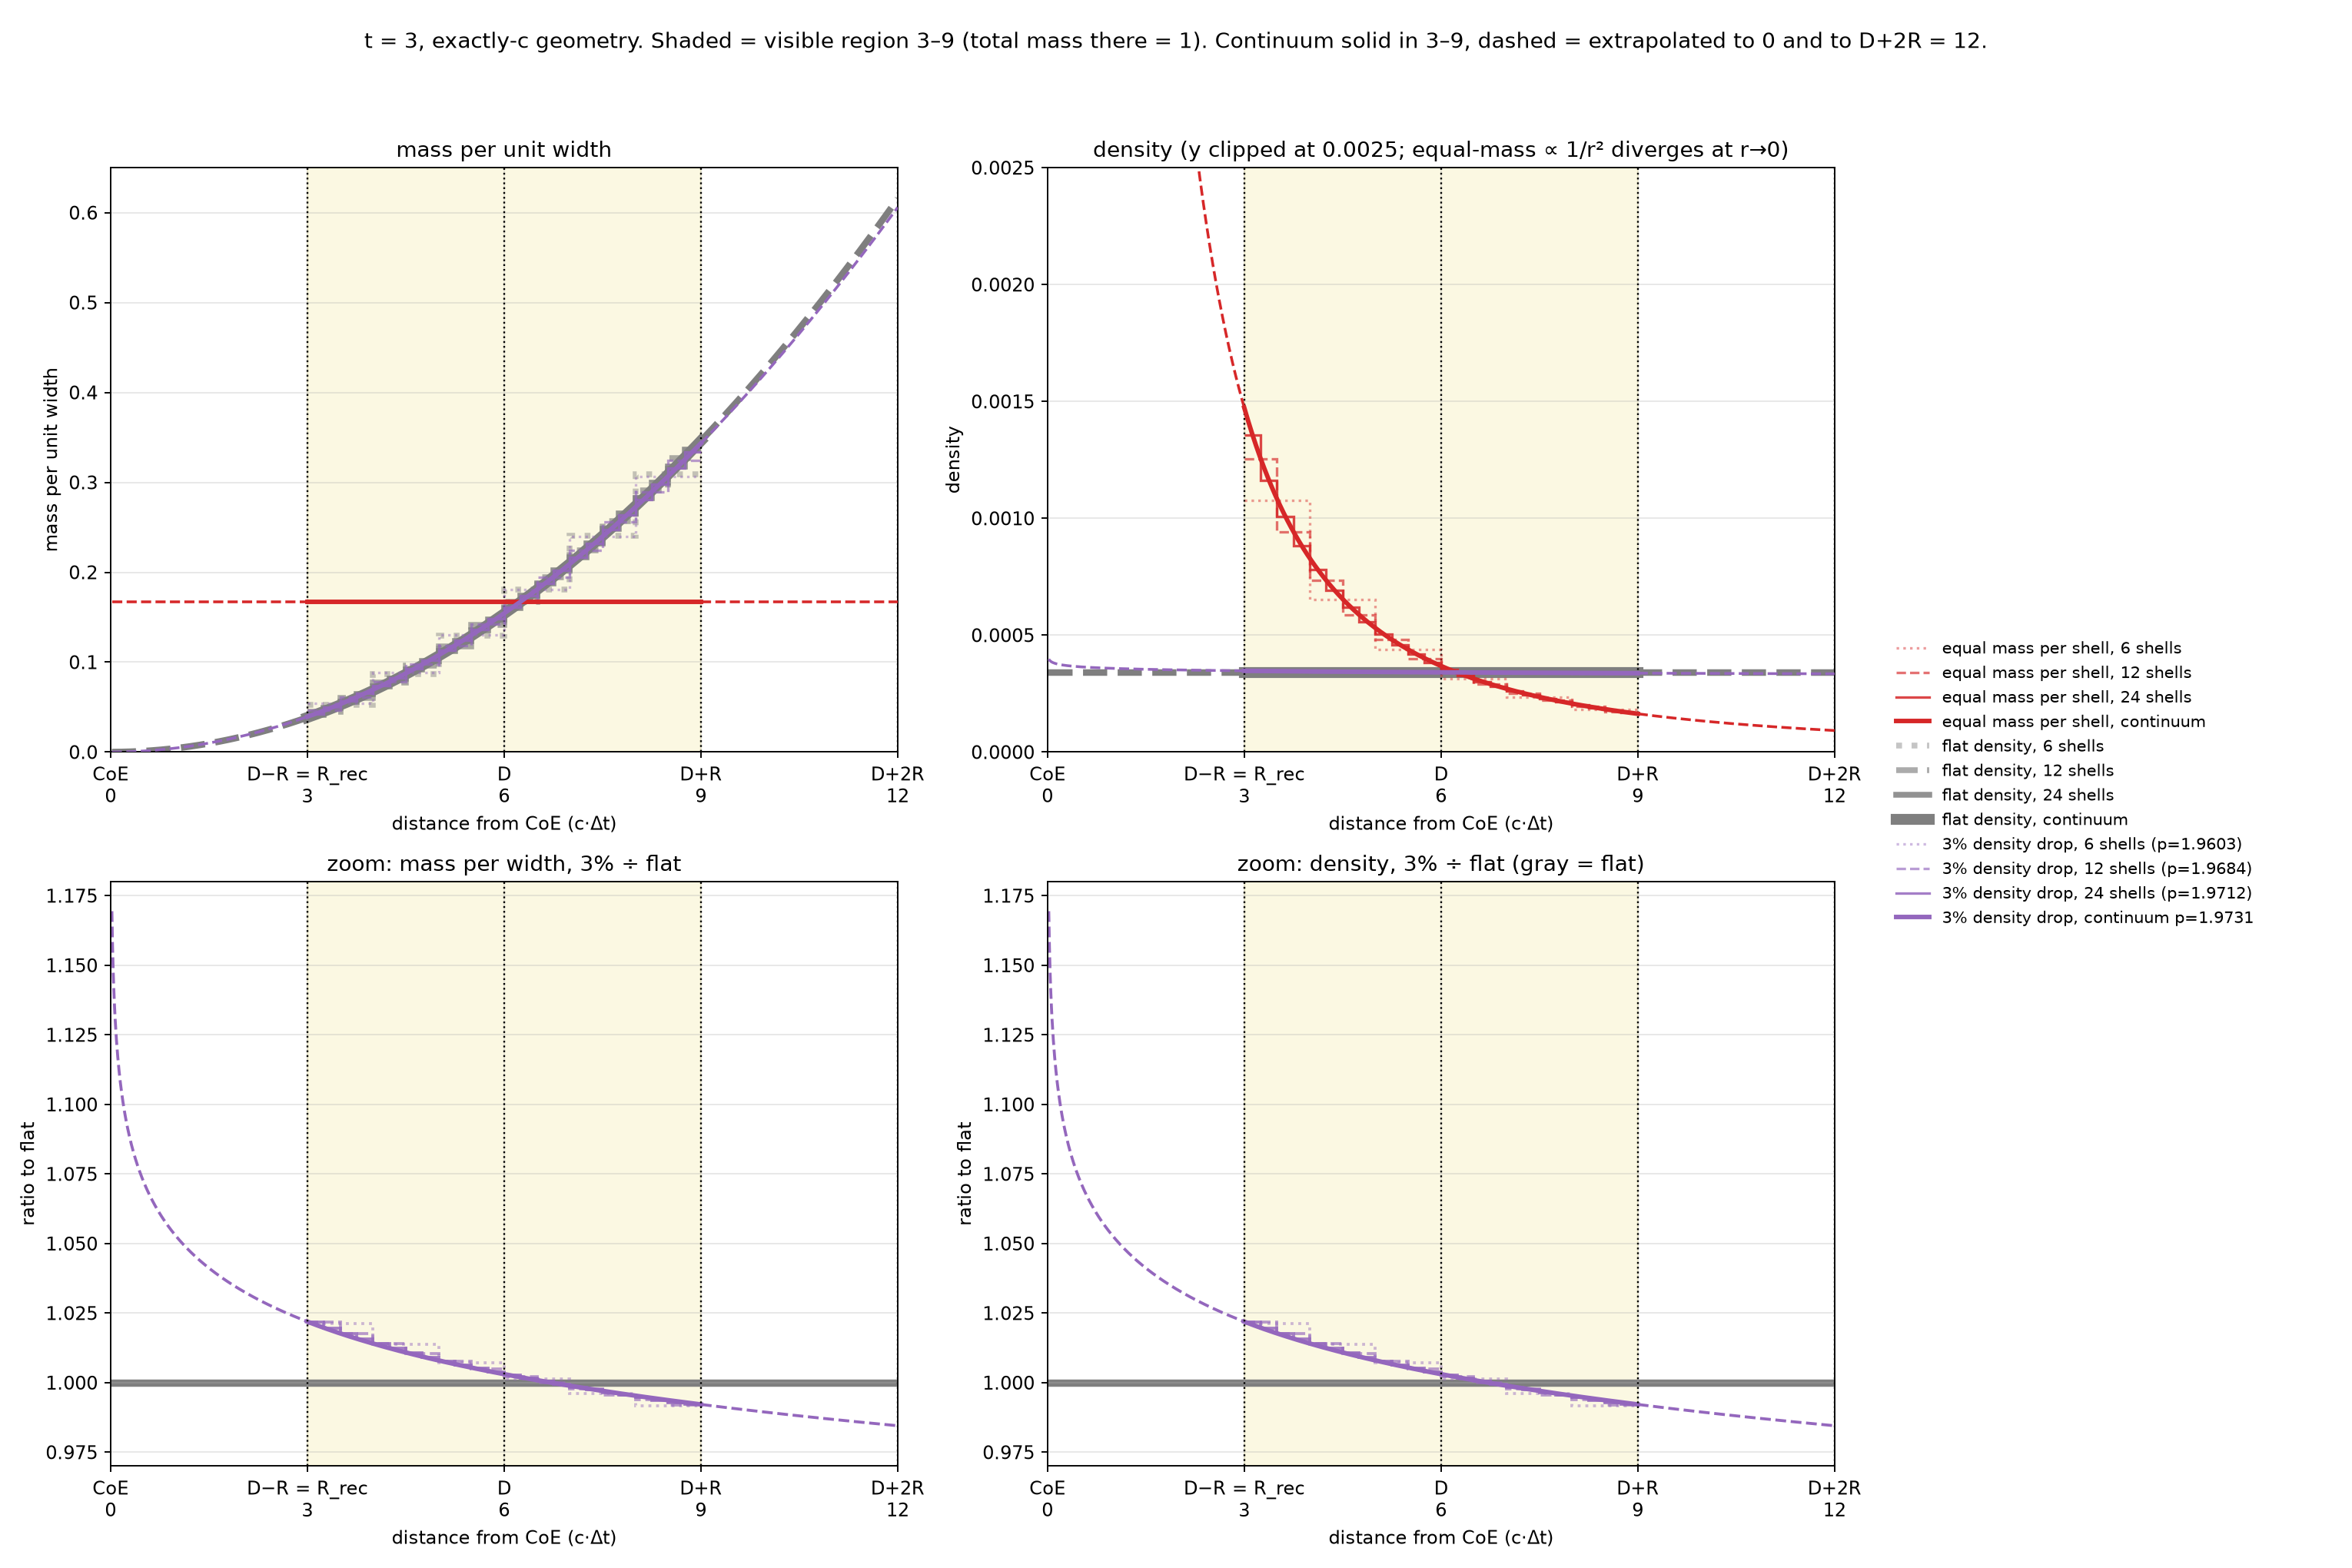

This figure's Python source:
import numpy as np, matplotlib; matplotlib.use("Agg"); import matplotlib.pyplot as plt
exec(open("shell_refinement.py").read().split("names=")[0])
names={"eq":"equal mass per shell","flat":"flat density","3pct":"3% density drop"}
col={"eq":"tab:red","flat":"tab:gray","3pct":"tab:purple"}; sty={6:(":",0.45),12:("--",0.65),24:("-",0.85)}
rin=np.linspace(3,9,400); rlo=np.linspace(0.02,3,300); rhi=np.linspace(9,12,200)
fig,AX=plt.subplots(2,2,figsize=(18,12)); ax=AX[0]
dens=lambda g: (lambda x: g(x)/(4*np.pi*x**2))
for k in names:
    g=cont(k); W=3.2 if k=="flat" else 1.4; Z=1 if k=="flat" else 3; LW=6 if k=="flat" else 2.5
    for N in Ns:
        e,m,mw,rho,p=stairs(k,N); ls,al=sty[N]
        ax[0].stairs(mw,e,color=col[k],ls=ls,alpha=al,lw=W,zorder=Z,baseline=None,label=f"{names[k]}, {N} shells"+(f" (p={p:.4f})" if p else ""))
        ax[1].stairs(rho,e,color=col[k],ls=ls,alpha=al,lw=W,zorder=Z,baseline=None)
    for j,f in enumerate((g,dens(g))):
        ax[j].plot(rin,f(rin),color=col[k],lw=LW,zorder=Z+1,label=(f"{names[k]}, continuum"+(f" p={qc:.4f}" if k=="3pct" else "")) if j==0 else None)
        for rr in (rlo,rhi): ax[j].plot(rr,f(rr),color=col[k],lw=LW*0.6,ls="--",zorder=Z+1)
    print(k,"mass/width at 0+,3,9,12:",[f"{g(x):.4g}" for x in (0.02,3,9,12)],"density:",[f"{dens(g)(x):.4g}" for x in (0.02,3,9,12)])
gF,g3=cont("flat"),cont("3pct")
for N in Ns:
    e,_,mwF,rF,_=stairs("flat",N); e,_,mw3,r3,_=stairs("3pct",N); ls,al=sty[N]
    for a_,v in ((AX[1,0],mw3/mwF),(AX[1,1],r3/rF)): a_.stairs(v,e,color="tab:purple",ls=ls,alpha=al,lw=1.6,baseline=None)
for a_ in AX[1]:
    a_.plot(rin,g3(rin)/gF(rin),color="tab:purple",lw=2.5)
    for rr in (rlo,rhi): a_.plot(rr,g3(rr)/gF(rr),color="tab:purple",lw=1.6,ls="--")
    a_.axhline(1,color="tab:gray",lw=4,zorder=0); a_.set_ylim(0.97,1.18)
print("3%/flat ratio at 0+,3,9,12:",[f"{g3(x)/gF(x):.4f}" for x in (0.02,3,9,12)])
ax[1].set_ylim(0,0.0025); ax[0].set_ylim(0,0.65)
ax[0].set_title("mass per unit width"); ax[1].set_title("density (y clipped at 0.0025; equal-mass ∝ 1/r² diverges at r→0)")
AX[1,0].set_title("zoom: mass per width, 3% ÷ flat"); AX[1,1].set_title("zoom: density, 3% ÷ flat (gray = flat)")
ax[0].set_ylabel("mass per unit width"); ax[1].set_ylabel("density"); AX[1,0].set_ylabel("ratio to flat"); AX[1,1].set_ylabel("ratio to flat")
for a_ in AX.flat:
    a_.set_xlim(0,12); a_.axvspan(3,9,color="khaki",alpha=0.25,zorder=-1); a_.grid(alpha=.3)
    for x in (3,6,9,12): a_.axvline(x,color="k",lw=1,ls=":")
    a_.set_xticks([0,3,6,9,12]); a_.set_xticklabels(["CoE\n0","D−R = R_rec\n3","D\n6","D+R\n9","D+2R\n12"]); a_.set_xlabel("distance from CoE (c·Δt)")
fig.legend(*ax[0].get_legend_handles_labels(),loc="center left",bbox_to_anchor=(0.80,0.5),fontsize=9,frameon=False)
fig.suptitle("t = 3, exactly-c geometry. Shaded = visible region 3–9 (total mass there = 1). Continuum solid in 3–9, dashed = extrapolated to 0 and to D+2R = 12.",fontsize=12)
plt.tight_layout(rect=[0,0,0.80,0.95]); plt.savefig("shell_refinement_extrap.png",dpi=170)
